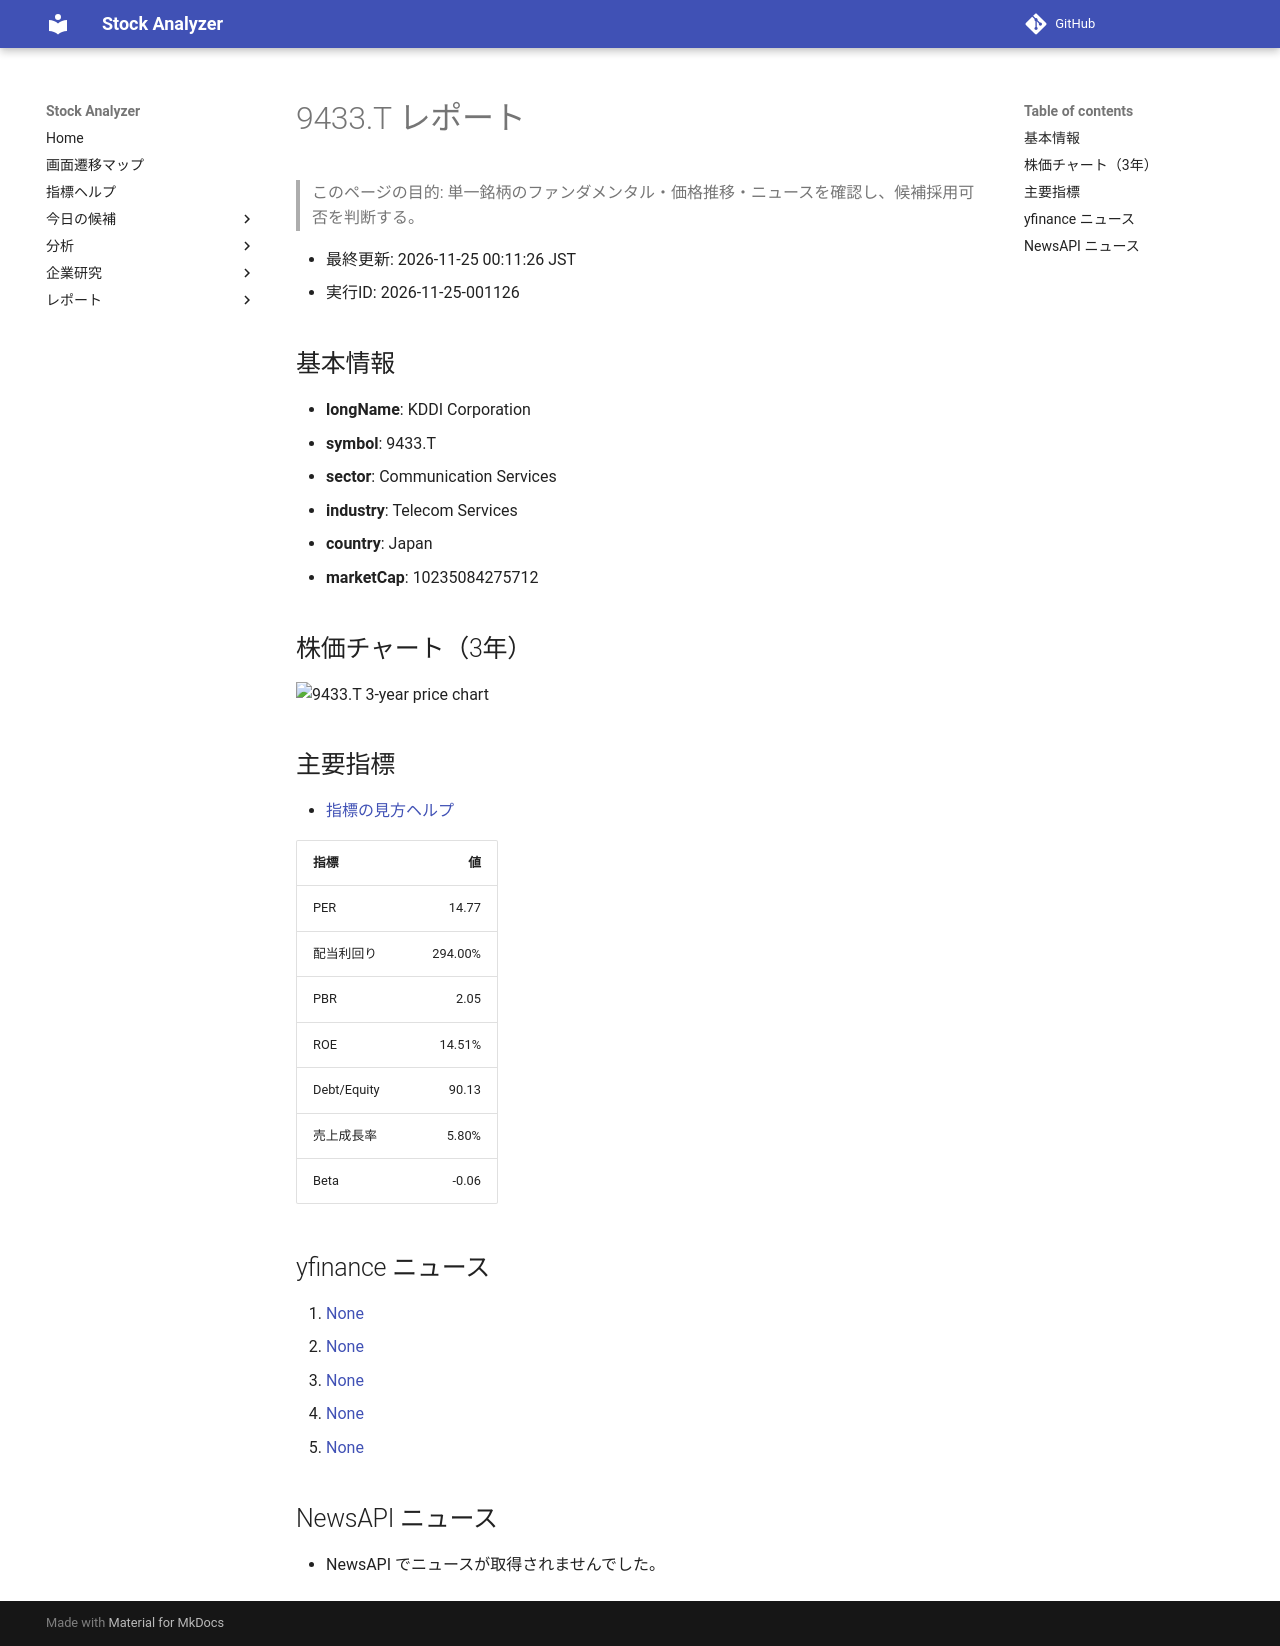

repository: Yumi-note/Making-APP · page: stocks/2026-11-25/001126/9433_T/index.html · generator: mkdocs

# 9433.T レポート

> このページの目的: 単一銘柄のファンダメンタル・価格推移・ニュースを確認し、候補採用可否を判断する。

- 最終更新: 2026-11-25 00:11:26 JST
- 実行ID: 2026-11-25-001126

## 基本情報

- **longName**: KDDI Corporation
- **symbol**: 9433.T
- **sector**: Communication Services
- **industry**: Telecom Services
- **country**: Japan
- **marketCap**: 10235084275712

## 株価チャート（3年）

![9433.T 3-year price chart](9433_T_3y.png)

## 主要指標

- [指標の見方ヘルプ](../../../../indicators.md)

| 指標 | 値 |
|---|---:|
| PER | 14.77 |
| 配当利回り | 294.00% |
| PBR | 2.05 |
| ROE | 14.51% |
| Debt/Equity | 90.13 |
| 売上成長率 | 5.80% |
| Beta | -0.06 |

## yfinance ニュース

1. [None](None)
2. [None](None)
3. [None](None)
4. [None](None)
5. [None](None)

## NewsAPI ニュース

- NewsAPI でニュースが取得されませんでした。
